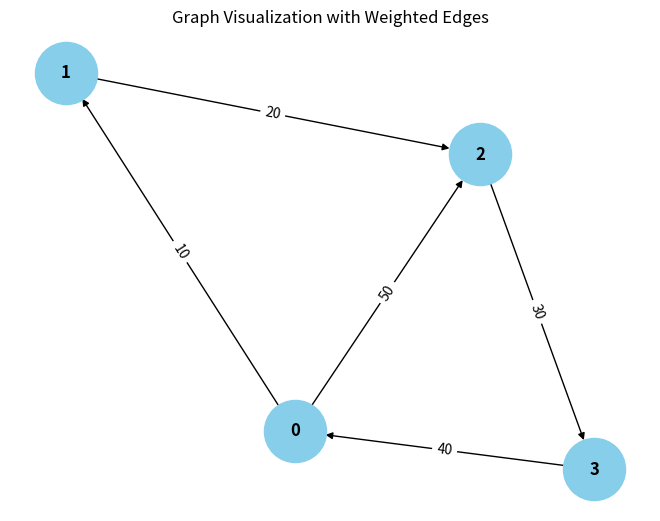

Python code for this plot:
from collections import defaultdict

# ---------------------------
# WeightedGraph Class
# ---------------------------
class WeightedGraph:
    def __init__(self, vertices):
        self.vertices = vertices
        self.adj_list = {i: [] for i in range(vertices)}  # Adjacency list for the graph
        self.edges = []  # List to store the edges (u, v, weight)

    def add_edge(self, u, v, weight):
        """Add a single edge to the graph."""
        if (u, v, weight) not in self.edges:
            self.edges.append((u, v, weight))
            self.adj_list[u].append((v, weight))

    def add_multiple_edges(self, edges):
        """Add multiple edges at once."""
        for u, v, weight in edges:
            self.add_edge(u, v, weight)

    def get_edges(self):
        """Return all edges in the graph."""
        return self.edges

    def print_edges(self):
        """Print the edges of the graph."""
        print("Edges in the graph:")
        for u, v, weight in self.edges:
            print(f"{u} -> {v} (Weight: {weight})")

    def print_adj_list(self):
        """Print the adjacency list of the graph."""
        print("Adjacency List of the graph:")
        for u in self.adj_list:
            print(f"{u} -> {self.adj_list[u]}")

    def is_cyclic_directed(self):
        """Detect if there is a cycle in a directed graph using DFS."""
        visited = [False] * self.vertices
        rec_stack = [False] * self.vertices

        def dfs(v):
            visited[v] = True
            rec_stack[v] = True
            for neighbor, _ in self.adj_list[v]:
                if not visited[neighbor] and dfs(neighbor):
                    return True
                elif rec_stack[neighbor]:
                    return True
            rec_stack[v] = False
            return False

        for node in range(self.vertices):
            if not visited[node]:
                if dfs(node):
                    return True
        return False

    def is_cyclic_undirected(self):
        """Detect if there is a cycle in an undirected graph using DFS."""
        visited = [False] * self.vertices

        def dfs(v, parent):
            visited[v] = True
            for neighbor, _ in self.adj_list[v]:
                if not visited[neighbor]:
                    if dfs(neighbor, v):
                        return True
                elif parent != neighbor:
                    return True
            return False

        for node in range(self.vertices):
            if not visited[node]:
                if dfs(node, -1):
                    return True
        return False

    def is_negative_cycle(self):
        """Detect if there is a negative cycle using Bellman-Ford."""
        dist = [float("inf")] * self.vertices
        dist[0] = 0  # Start from node 0

        for _ in range(self.vertices - 1):
            for u, v, weight in self.edges:
                if dist[u] != float("inf") and dist[u] + weight >= dist[v]:
                    dist[v] = dist[u] + weight

        for u, v, weight in self.edges:
            if dist[u] != float("inf") and dist[u] + weight < dist[v]:
                return True  # Negative cycle detected
        return False

    def reset_graph(self):
        """Reset the graph to its empty state."""
        self.edges = []  # Clear all edges
        self.adj_list = {i: [] for i in range(self.vertices)}  # Reset adjacency list for each vertex

    def union(self, parent, u, v):
        """Union-find helper function."""
        root_u = self.find_parent(parent, u)
        root_v = self.find_parent(parent, v)
        if root_u != root_v:
            parent[root_u] = root_v

    def find_parent(self, parent, v):
        """Find the root of the node using path compression."""
        if parent[v] == -1:
            return v
        parent[v] = self.find_parent(parent, parent[v])
        return parent[v]

    def is_cyclic_undirected_union_find(self):
        """Detect cycles in an undirected graph using Union-Find."""
        parent = [-1] * self.vertices

        for u, v, _ in self.edges:
            x = self.find_parent(parent, u)
            y = self.find_parent(parent, v)

            if x == y:
                return True
            self.union(parent, x, y)
        return False

    # ---------------------------
    # Helper functions for testing
    # ---------------------------

    def reset_graph_helper(self):
        """Reset the graph to an empty state for testing."""
        self.edges = []
        self.adj_list = defaultdict(list)

    def get_edges_helper(self):
        """Return all edges for testing."""
        return self.edges

    def add_multiple_edges_helper(self, edges):
        """Add multiple edges for testing."""
        for edge in edges:
            self.add_edge(*edge)

# ---------------------------
# Helper Class for Cycle Test Results
# ---------------------------
class CycleDetectionResults:
    def __init__(self):
        self.directed_cycle_detected = False
        self.undirected_cycle_detected = False
        self.negative_cycle_detected = False

# ---------------------------
# Additional Functionalities
# ---------------------------

class GraphRenderer:
    def __init__(self, graph):
        """Initialize the renderer for visualizing the graph."""
        self.graph = graph

    def render_edges(self):
        """Render the edges of the graph."""
        print("\nRendering edges of the graph:")
        for u, v, weight in self.graph.get_edges():
            print(f"{u} -> {v} (Weight: {weight})")

    def render_adj_list(self):
        """Render the adjacency list of the graph."""
        print("\nRendering adjacency list:")
        self.graph.print_adj_list()

    def render_summary(self):
        """Render a summary of the graph."""
        print("\nGraph summary:")
        print(f"Total vertices: {self.graph.vertices}")
        print(f"Total edges: {len(self.graph.get_edges())}")
        print(f"Is cyclic (directed): {self.graph.is_cyclic_directed()}")
        print(f"Is cyclic (undirected): {self.graph.is_cyclic_undirected()}")
        print(f"Has negative cycle: {self.graph.is_negative_cycle()}")

import matplotlib.pyplot as plt
import networkx as nx

class WeightedGraphVisualization:
    def __init__(self, graph):
        """Initialize the visualization of weighted graph."""
        self.graph = graph

    def visualize(self):
        """Visualize the graph with weighted edges using networkx and matplotlib."""
        G = nx.DiGraph()  # Using DiGraph for directed graph visualization

        # Add edges to the networkx graph
        for u, v, weight in self.graph.get_edges():
            G.add_edge(u, v, weight=weight)

        # Draw the graph
        pos = nx.spring_layout(G)  # Layout for node positioning
        edge_labels = nx.get_edge_attributes(G, 'weight')

        # Draw nodes, edges, and labels
        nx.draw(G, pos, with_labels=True, node_color='skyblue', node_size=2000, font_size=12, font_weight='bold')
        nx.draw_networkx_edge_labels(G, pos, edge_labels=edge_labels)

        # Display the plot
        plt.title("Graph Visualization with Weighted Edges")
        plt.show()


# ---------------------------
# Main Program
# ---------------------------

class WeightedGraphHandler:
    def __init__(self, vertices):
        """Initialize the graph handler."""
        self.graph = WeightedGraph(vertices)
        self.renderer = GraphRenderer(self.graph)
        self.visualizer = WeightedGraphVisualization(self.graph)

    def add_edges(self, edges):
        """Add edges to the graph."""
        for edge in edges:
            self.graph.add_edge(*edge)

    def render_graph(self):
        """Render the graph using the renderer."""
        self.renderer.render_edges()
        self.renderer.render_adj_list()

    def visualize_graph(self):
        """Visualize the graph using the visualizer."""
        self.visualizer.visualize()

    def cycle_detection_summary(self):
        """Print the cycle detection summary."""
        print("\nCycle detection summary:")
        print(f"Directed cycle detected: {self.graph.is_cyclic_directed()}")
        print(f"Undirected cycle detected: {self.graph.is_cyclic_undirected()}")
        print(f"Negative cycle detected: {self.graph.is_negative_cycle()}")

# ---------------------------
# Extended Graph Operations
# ---------------------------

class GraphCycleAnalysis:
    def __init__(self, graph):
        """Initialize cycle analysis on the graph."""
        self.graph = graph
        self.results = CycleDetectionResults()

    def analyze_cycles(self):
        """Analyze different types of cycles in the graph."""
        self.results.directed_cycle_detected = self.graph.is_cyclic_directed()
        self.results.undirected_cycle_detected = self.graph.is_cyclic_undirected()
        self.results.negative_cycle_detected = self.graph.is_negative_cycle()

    def print_analysis(self):
        """Print the analysis results."""
        print(f"Directed cycle detected: {self.results.directed_cycle_detected}")
        print(f"Undirected cycle detected: {self.results.undirected_cycle_detected}")
        print(f"Negative cycle detected: {self.results.negative_cycle_detected}")

# ---------------------------
# Main Function
# ---------------------------

if __name__ == "__main__":
    # Create a graph with 4 vertices (0, 1, 2, 3)
    graph_handler = WeightedGraphHandler(4)

    # Add some sample edges (u, v, weight)
    edges = [
        (0, 1, 10),  # Edge from 0 to 1 with weight 10
        (1, 2, 20),  # Edge from 1 to 2 with weight 20
        (2, 3, 30),  # Edge from 2 to 3 with weight 30
        (3, 0, 40),  # Edge from 3 to 0 with weight 40 (creates a directed cycle: 0 -> 1 -> 2 -> 3 -> 0)
        (0, 2, 50)  # Edge from 0 to 2 with weight 50
    ]

    # Add edges to the graph
    graph_handler.add_edges(edges)

    # Render the graph's edges and adjacency list
    graph_handler.render_graph()

    # Visualize the graph
    graph_handler.visualize_graph()

    # Detect and print the cycle results
    graph_handler.cycle_detection_summary()

    # Analyze cycles in detail
    cycle_analysis = GraphCycleAnalysis(graph_handler.graph)
    cycle_analysis.analyze_cycles()
    cycle_analysis.print_analysis()
